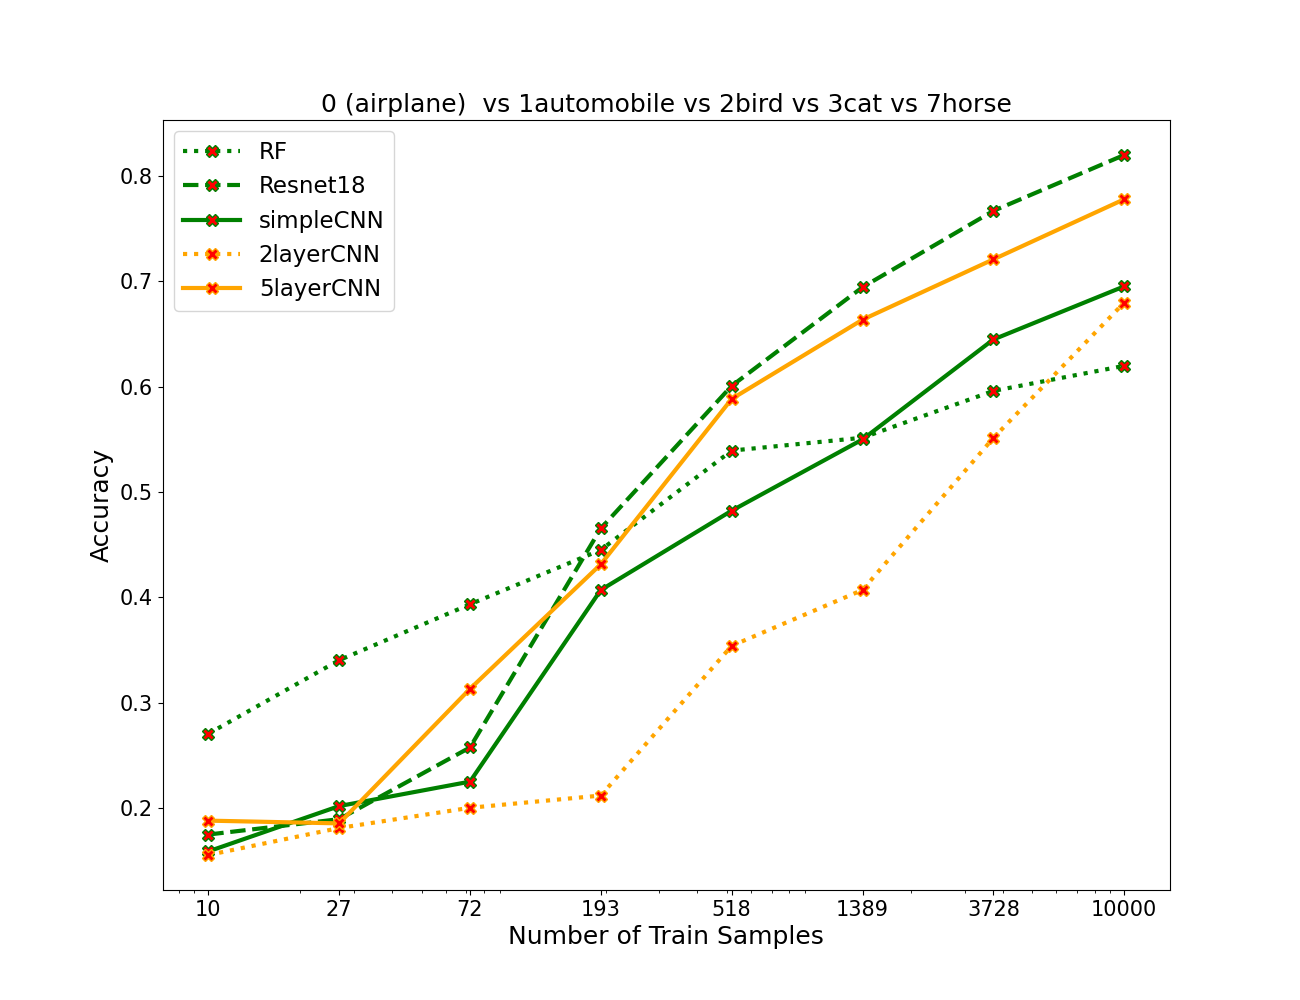

The data file committed next to this chart (first rows):
algos, 0, 1, 2, 3, 4, 5, 6, 7
RF, 0.2706, 0.3404, 0.3934, 0.445, 0.5392, 0.5514, 0.5958, 0.6196
resnet, 0.175, 0.1896, 0.2576, 0.4654, 0.6006, 0.6942, 0.7666, 0.8196
simpleCNN, 0.159, 0.202, 0.2252, 0.407, 0.4822, 0.5498, 0.6446, 0.695
2layercnn, 0.1556, 0.1812, 0.2004, 0.212, 0.354, 0.407, 0.5512, 0.6796
5layercnn, 0.1882, 0.1856, 0.3132, 0.4314, 0.5882, 0.6634, 0.7206, 0.7776
